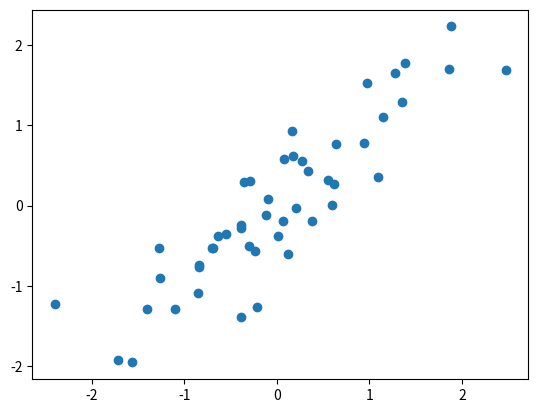

This figure's Python source:
import random
from math import sqrt, log, exp
import matplotlib.pyplot as plt

class Item:

    def __init__(self, value):
        self.value = value
        self.reset()

    def reset(self):
        self.rank = random.random()/10000.0
        self.confidence = 100

class Rating:

    def __init__(self, item1, item2, rating):
        self.first = item1
        self.second = item2
        self.value = rating

def compute_ranking(items, ratings):
    for o in items:
        o.reset()

    last_error = float('inf') 
    diff = float('inf')

    iteration = 1
    while diff > 0.005:
        print("Iteration: %i (diff = %0.2f)" % (iteration, diff))

        error = 0
        ranks = {}
        confidence = {}

        for o in items:
            opponent_sum = 0.0
            opponent_count = 0.0
            wins = 0.0

            for r in ratings:
                if r.first == o:
                    opponent_sum = r.second.rank
                    opponent_count += 1
                    if r.value == 0.5:
                        wins += 0.5
                    elif r.value == 1:
                        wins += 1.0

                elif r.second == o:
                    opponent_sum = r.first.rank
                    opponent_count += 1
                    if r.value == 0.5:
                        wins += 0.5
                    elif r.value == 0:
                        wins += 1

            if opponent_count > 0:
                opponent_average = opponent_sum / opponent_count
                accuracy = wins / opponent_count

                #handle extremes
                if accuracy == 0:
                    accuracy = 0.01/1.01
                elif accuracy == 1:
                    accuracy = 100.0/101.0

                #print("prob: %0.4f" % accuracy)

                new_rank = opponent_average + log(accuracy/(1-accuracy))
                #print("rank: %0.4f" % new_rank)

                A = 100.0
                if opponent_count > 1:
                    sum_error = 0.0
                    for oa in items:
                        for r in ratings:
                            if r.first == oa:
                                if r.value == 0:
                                    sum_error += (0.5 - accuracy) * (0.5 - accuracy)
                                elif r.value == 1:
                                    sum_error += (1 - accuracy) * (1 - accuracy)
                                else:
                                    sum_error += (0 - accuracy) * (0 - accuracy)
                            elif r.second == oa:
                                if r.value == 0:
                                    sum_error += (0.5 - accuracy) * (0.5 - accuracy)
                                elif r.value == -1:
                                    wins += 1
                                    sum_error += (1 - accuracy) * (1 - accuracy)
                                else:
                                    sum_error += (0 - accuracy) * (0 - accuracy)
                    s = sqrt((1 / (opponent_count - 1)) * sum_error)
                    A = 1.96 * (s / sqrt(opponent_count))

                error += abs(o.rank - new_rank)
                ranks[o] = new_rank
                confidence[o] = A
            else:
                ranks[o] = 0.0
                confidence[o] = 100.0

        for o in items:
            o.rank = ranks[o]
            o.confidence = confidence[o]

        diff = abs(last_error - error)
        last_error = error
        iteration += 1

def rank_probabilistic(i1, i2):
    noise = 0.0

    #print(1.0 / (1.0 + exp(-1.0 * (i1.value - i2.value))))
    if (abs(i1.value - i2.value) <= 0.05):
        if random.random() <= noise:
            return random.choice([0,1])
        return 0.5
    elif random.random() <= 1.0 / (1.0 + exp(-1.0 * (i1.value - i2.value))):
        if random.random() <= noise:
            return random.choice([0.5,0])
        return 1
    else:
        if random.random() <= noise:
            random.choice([0.5,1])
        return 0

def rank_deterministic(i1, i2):
    if i1.value < i2.value:
        return 0 
    elif i1.value == i2.value:
        return 0.5
    else:
        return 1

def rmse(items):
    pass

def mean(values):
    return sum(values) / len(values)

def std(values):
    m = mean(values)
    variance = (float(sum([(v - m) * (v - m) for v in values])) /
                (len(values) - 1.0))

    return sqrt(variance)

def randomly_sample(items, n):
    ratings = []
    for i in range(n):
        i1 = random.choice(items)
        i2 = random.choice(items)
        ratings.append(Rating(i1, i2, rank_probabilistic(i1,i2)))
    return ratings

def connected_sample(items, n):
    ratings = []
    counts = {e:0 for e in items}
    pairs = []
    links = {e:[] for e in items}

    for i in range(n):
        sample = [img[2] for img in sorted([(counts[e], random.random(), e) for e
                                            in counts])][0:2]
#        count = 0
#        offset = 0
#        while (sample[0], sample[1]) in pairs:
#            sample = [img[2] for img in sorted([(counts[e], random.random(), e) for e
#                                                in counts])][0:offset+2]
#            count += 1
#
#            if count > 100:
#                offset += 1
#                count = 0


        counts[sample[0]] += 1
        counts[sample[1]] += 1
        pairs.append((sample[0], sample[1]))
        pairs.append((sample[1], sample[0]))
        links[sample[0]].append(sample[1])
        links[sample[1]].append(sample[0])

        ratings.append(Rating(sample[0], sample[1],
                              rank_probabilistic(sample[0], sample[1])))
    return ratings

if __name__ == "__main__":
    items = [Item(random.normalvariate(0,1)) for i in range(48)]
    #all ratings
    #ratings = [Rating(i1, i2, rank_probabilistic(i1,i2)) for i1 in items for i2 in items if i1 != i2]
    ratings = randomly_sample(items, 750)
    #ratings = connected_sample(items, 750)

    #print("RATINGS")
    #for r in ratings:
    #    print("%s vs. %s => %i" %(r.first.value, r.second.value, r.value))

    print("ITEMS")
    #items.sort(key=lambda x: x.value)
    for i in items:
        print("%s: %0.2f (%0.2f)" % (i.value, i.rank, i.confidence))

    print()
    print("Estimating rank...")
    compute_ranking(items, ratings)

    print()
    print("ITEMS")
    #items.sort(key=lambda x: x.value)
    for i in items:
        print("%s: %0.2f (%0.2f)" % (i.value, i.rank, i.confidence))

    x = [i.value for i in items]    
    xmean = mean(x)
    xstd = std(x)
    x = [(v - xmean)/xstd for v in x]
    y = [i.rank for i in items]
    ymean = mean(y)
    ystd = std(y)
    y = [(v - ymean)/ystd for v in y]

    for i in range(len(x)):
        print("%0.3f\t%0.3f" % (x[i], y[i]))

    plt.scatter(x,y)

    plt.show()

